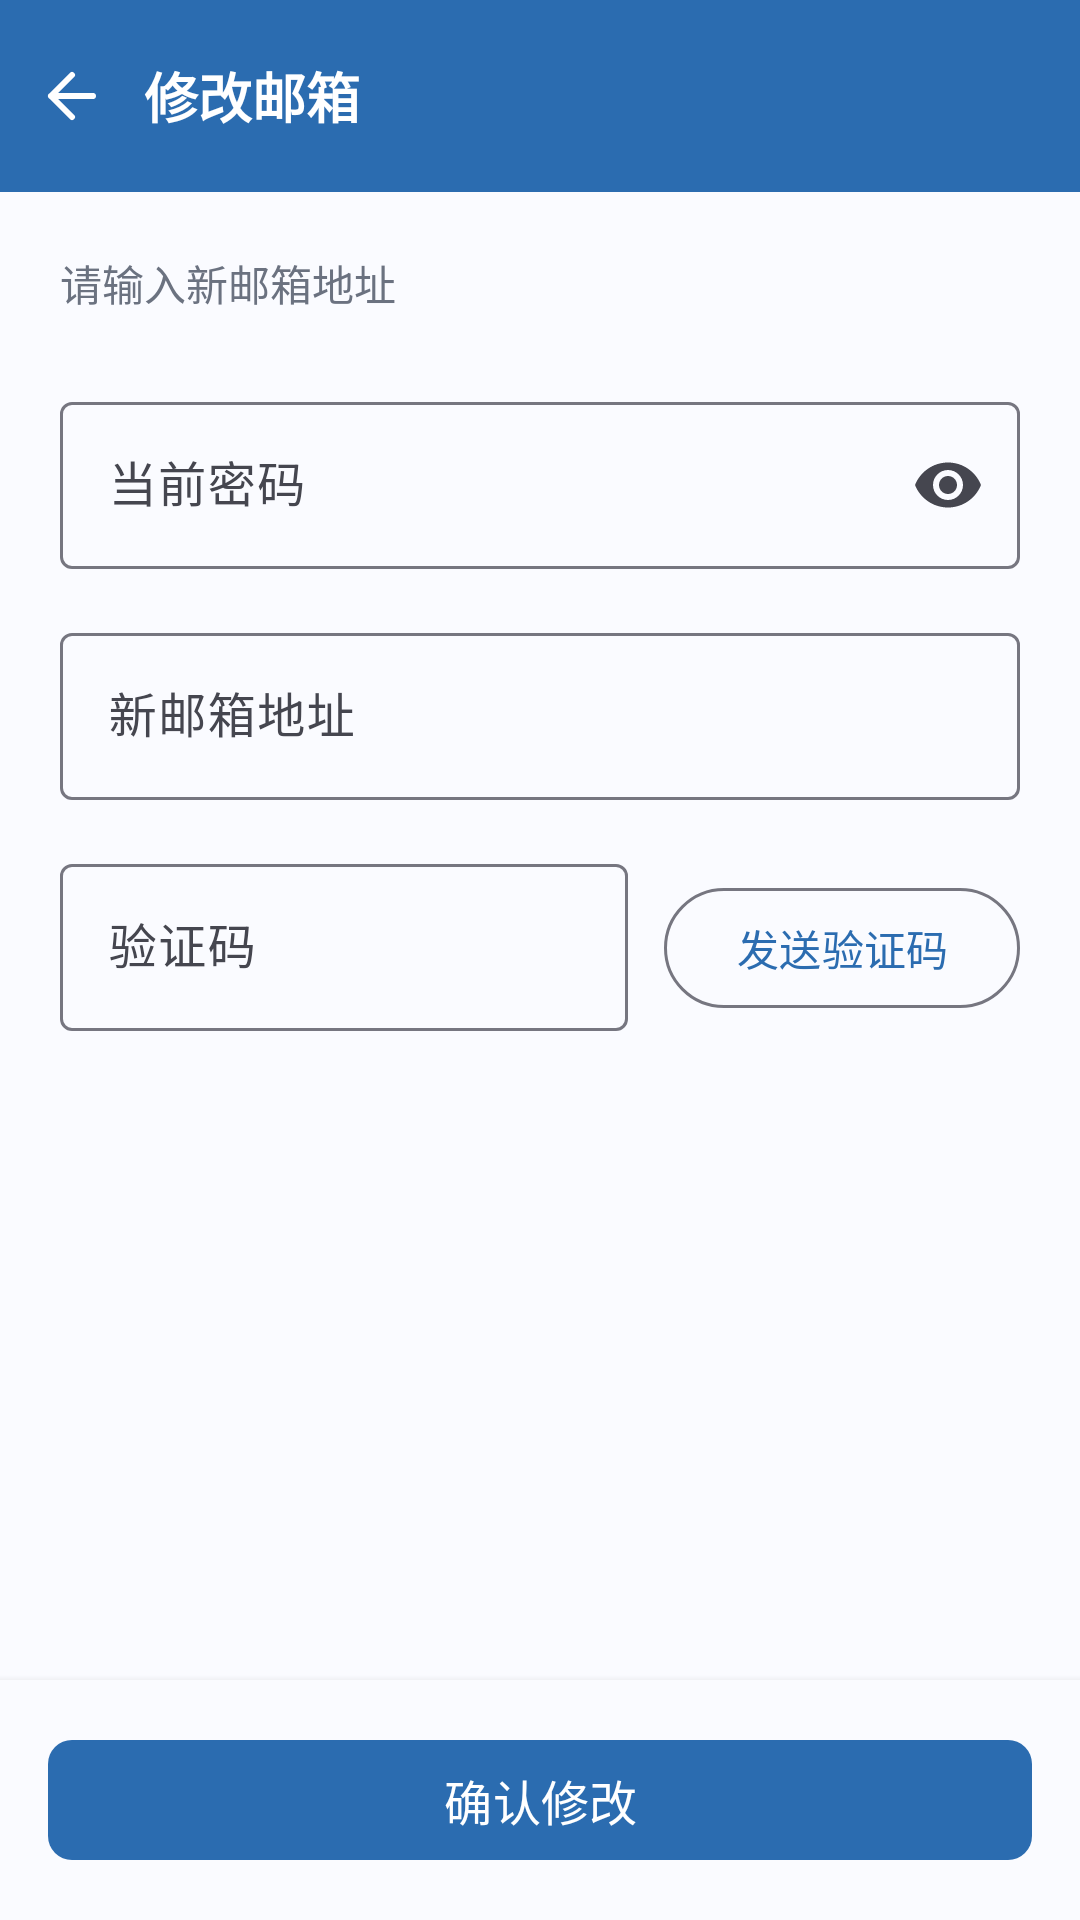

Produce the Android XML layout that renders to this screen, including the resource entries it uses.
<!-- AndroidManifest.xml: application theme Theme.SchoolForum -->
<!-- res/layout/activity_change_email.xml -->
<?xml version="1.0" encoding="utf-8"?>
<LinearLayout
    xmlns:android="http://schemas.android.com/apk/res/android"
    xmlns:app="http://schemas.android.com/apk/res-auto"
    android:layout_width="match_parent"
    android:layout_height="match_parent"
    android:orientation="vertical"
    android:background="@color/background">

    <com.google.android.material.appbar.AppBarLayout
        android:layout_width="match_parent"
        android:layout_height="wrap_content"
        android:background="@color/primary"
        app:elevation="4dp">

        <LinearLayout
            android:layout_width="match_parent"
            android:layout_height="?attr/actionBarSize"
            android:orientation="horizontal"
            android:gravity="center_vertical">

            <ImageButton
                android:id="@+id/btnBack"
                android:layout_width="48dp"
                android:layout_height="48dp"
                android:background="?attr/selectableItemBackgroundBorderless"
                android:src="@drawable/ic_back"
                android:tint="@android:color/white"
                android:contentDescription="返回" />

            <TextView
                android:layout_width="0dp"
                android:layout_height="wrap_content"
                android:layout_weight="1"
                android:text="修改邮箱"
                android:textColor="@android:color/white"
                android:textSize="18sp"
                android:textStyle="bold" />

        </LinearLayout>

    </com.google.android.material.appbar.AppBarLayout>

    <ScrollView
        android:layout_width="match_parent"
        android:layout_height="0dp"
        android:layout_weight="1"
        android:fillViewport="true">

        <LinearLayout
            android:layout_width="match_parent"
            android:layout_height="wrap_content"
            android:orientation="vertical"
            android:padding="20dp">

            <TextView
                android:layout_width="wrap_content"
                android:layout_height="wrap_content"
                android:text="请输入新邮箱地址"
                android:textColor="@color/text_secondary"
                android:textSize="14sp" />

            <com.google.android.material.textfield.TextInputLayout
                android:layout_width="match_parent"
                android:layout_height="wrap_content"
                android:layout_marginTop="24dp"
                android:hint="当前密码"
                app:boxBackgroundMode="outline"
                app:endIconMode="password_toggle">

                <com.google.android.material.textfield.TextInputEditText
                    android:id="@+id/etCurrentPassword"
                    android:layout_width="match_parent"
                    android:layout_height="wrap_content"
                    android:inputType="textPassword"
                    android:singleLine="true" />

            </com.google.android.material.textfield.TextInputLayout>

            <com.google.android.material.textfield.TextInputLayout
                android:layout_width="match_parent"
                android:layout_height="wrap_content"
                android:layout_marginTop="16dp"
                android:hint="新邮箱地址"
                app:boxBackgroundMode="outline">

                <com.google.android.material.textfield.TextInputEditText
                    android:id="@+id/etNewEmail"
                    android:layout_width="match_parent"
                    android:layout_height="wrap_content"
                    android:inputType="textEmailAddress"
                    android:singleLine="true" />

            </com.google.android.material.textfield.TextInputLayout>

            <LinearLayout
                android:layout_width="match_parent"
                android:layout_height="wrap_content"
                android:layout_marginTop="16dp"
                android:orientation="horizontal">

                <com.google.android.material.textfield.TextInputLayout
                    android:layout_width="0dp"
                    android:layout_height="wrap_content"
                    android:layout_weight="1"
                    android:hint="验证码"
                    app:boxBackgroundMode="outline">

                    <com.google.android.material.textfield.TextInputEditText
                        android:id="@+id/etVerificationCode"
                        android:layout_width="match_parent"
                        android:layout_height="wrap_content"
                        android:inputType="number"
                        android:maxLength="6"
                        android:singleLine="true" />

                </com.google.android.material.textfield.TextInputLayout>

                <com.google.android.material.button.MaterialButton
                    android:id="@+id/btnSendCode"
                    android:layout_width="wrap_content"
                    android:layout_height="wrap_content"
                    android:layout_marginStart="12dp"
                    android:text="发送验证码"
                    style="@style/Widget.Material3.Button.OutlinedButton" />

            </LinearLayout>

        </LinearLayout>

    </ScrollView>

    <LinearLayout
        android:layout_width="match_parent"
        android:layout_height="wrap_content"
        android:padding="16dp"
        android:background="@color/surface"
        android:elevation="4dp">

        <com.google.android.material.button.MaterialButton
            android:id="@+id/btnSubmit"
            android:layout_width="match_parent"
            android:layout_height="wrap_content"
            android:text="确认修改"
            android:textSize="16sp"
            app:cornerRadius="8dp" />

    </LinearLayout>

</LinearLayout>
<!-- resources referenced by this layout -->
<resources>
  <color name="background">@color/md3_background</color>
  <color name="primary">@color/md3_primary</color>
  <color name="surface">@color/md3_surface</color>
  <color name="text_secondary">#6B7280</color>
  <!-- drawable ic_back (drawable) -->
  <vector xmlns:android="http://schemas.android.com/apk/res/android"
      android:width="24dp"
      android:height="24dp"
      android:viewportWidth="24"
      android:viewportHeight="24">
      
      <path
          android:pathData="M19,12H5M12,19L5,12L12,5"
          android:strokeWidth="2"
          android:strokeColor="#1A1A2E"
          android:fillColor="#00000000"
          android:strokeLineCap="round"
          android:strokeLineJoin="round"/>
  </vector>
  <color name="md3_background">#FAFBFF</color>
  <color name="md3_primary">#2B6CB0</color>
  <color name="md3_surface">#FAFBFF</color>
  <color name="primary_dark">#245A94</color>
  <color name="md3_onPrimary">#FFFFFF</color>
  <color name="md3_primaryContainer">#D3E4F9</color>
  <color name="md3_onPrimaryContainer">#06284D</color>
  <color name="md3_secondary">#455A64</color>
  <color name="md3_onSecondary">#FFFFFF</color>
  <color name="md3_secondaryContainer">#CFD8DC</color>
  <color name="md3_onSecondaryContainer">#1C313A</color>
  <color name="md3_tertiary">#3A6EA5</color>
  <color name="md3_onTertiary">#FFFFFF</color>
  <color name="md3_tertiaryContainer">#D6E4F4</color>
  <color name="md3_onTertiaryContainer">#0A2A4A</color>
  <color name="md3_error">#BA1A1A</color>
  <color name="md3_onError">#FFFFFF</color>
  <color name="md3_errorContainer">#FFDAD6</color>
  <color name="md3_onErrorContainer">#410002</color>
  <color name="md3_onBackground">#1A1B21</color>
  <color name="md3_onSurface">#1A1B21</color>
  <color name="md3_surfaceVariant">#E1E2EC</color>
  <color name="md3_onSurfaceVariant">#45464F</color>
  <color name="md3_outline">#767680</color>
  <color name="md3_outlineVariant">#C5C6D0</color>
</resources>
